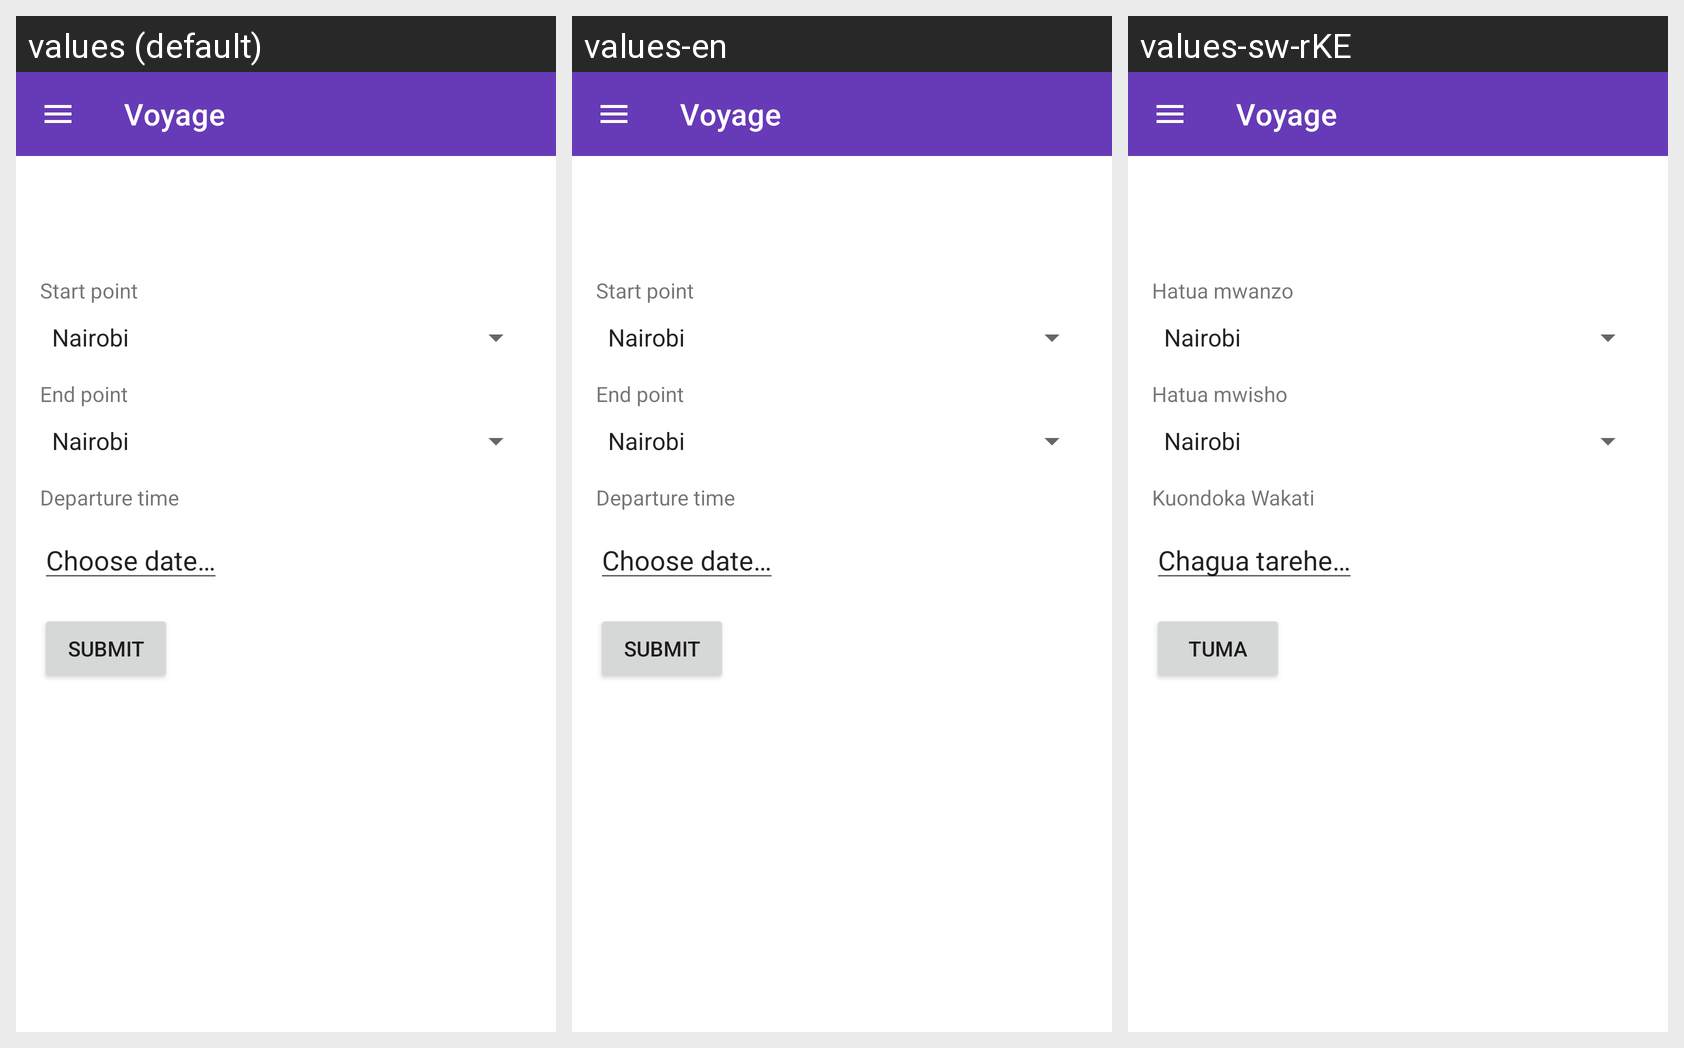

Translations of the strings shown on this Android screen, per locale in the grid:
Android screen res/layout/welcome_page_fragment.xml rendered under 3 locales, left to right: values (default), values-en, values-sw-rKE. Device: Nexus 5 (rendered at 1080×1920; each locale shown at half size, 540×960, under a caption strip naming it); theme AppTheme.
Strings drawn on this screen, with the default value and each locale's value (text and hints the layout hard-codes, and strings that could not be matched under every locale, appear in the picture but are not listed):

app_name
  values: Voyage
  values-en: Voyage
  values-sw-rKE: Voyage

lbl_start_point
  values: Start point
  values-en: Start point
  values-sw-rKE: Hatua mwanzo

lbl_end_point
  values: End point
  values-en: End point
  values-sw-rKE: Hatua mwisho

departure_time
  values: Departure time
  values-en: Departure time
  values-sw-rKE: Kuondoka Wakati

choose_date
  values: Choose date…
  values-en: Choose date…
  values-sw-rKE: Chagua tarehe…

btn_submit
  values: Submit
  values-en: Submit
  values-sw-rKE: Tuma
